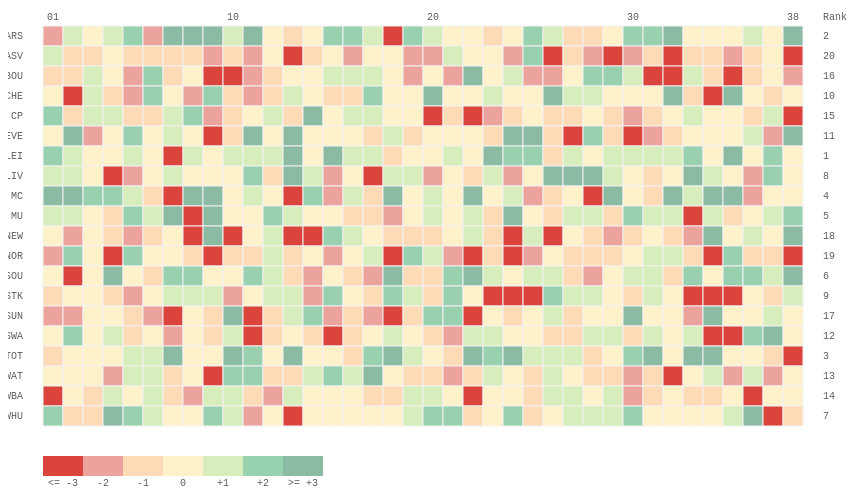
D3 v4 page, settled after 480 driven frames (8 s of simulated time); the page loaded 1 data file(s).


  var Chart = (function(window,d3) {
    var svg, chartWrapper, cards, tip;
    var margin = {}, width, height, step, legendElementWidth, legend;
    var factor = 50;

    var colors = ["#d73027","#eb9893","#fed7b0","#fff0c5", "#d3ecb5","#8dcca8","#80b49b"],
        teams = ["ARS", "ASV", "BOU", "CHE", "CP", "EVE", "LEI", "LIV", "MC", "MU", "NEW", "NOR", "SOU", "STK", "SUN", "SWA", "TOT", "WAT", "WBA", "WHU"],
        ranks = ["Rank", 2, 20, 16, 10, 15, 11, 1, 8, 4, 5, 18, 19, 6, 9, 17, 12, 3, 13, 14, 7],
        weeks = ['01', '10','20','30', '38'];

    var colorScale = d3.scaleQuantile()
        .domain([-3, -2, -1, 0, 1, 2, 3])
        .range(colors);

    d3.csv('data/s1516.csv', init); //load data, then initialize chart

    function init(_data) {

      _data.forEach (function(d) {
          d.goal_dif = +d.goal_dif;
          d.final_place = +d.final_place;
      })

      data = _data;


      // //initialize svg
      svg = d3.select('#chart')
        .append('svg')
        .style('pointer-events', 'none');

      chartWrapper = svg
        .append('g')
        .attr("id", "wrapper")
        .style('pointer-events', 'all');

      tip = d3.select("#chart").append("div")
          .attr("class", "tooltip")
          .style("opacity", 0);

      render();
    }

    function render() {
      updateDimensions(window.innerWidth);

      svg.attr('width', width + margin.right + margin.left)
        .attr('height', height + margin.top + margin.bottom);

      chartWrapper.attr('transform', 'translate(' + margin.left + ',' + margin.top + ')');
      renderLabels();

      cards = chartWrapper.selectAll(".week")
          .data(data);

      cards.enter().append("rect")
          // .attr("transform", "translate(" + factor + ",0)")
          .attr("x", function(d) { return d.matchweek * step; })
          .attr("y", function(d,i) { return (i%20) * step; })
          .attr("class", function(d) { return "week bordered " + d.team_name.replace(/\W+/g, ''); })
          .attr("id", function(d) { return d.team_name.replace(/\W+/g, '') + d.matchweek; })
          .attr("width", step)
          .attr("height", step)
          .style("fill", function(d) { return colorScale(d.goal_dif); })
          .on("mouseover", function(d) {
            tip.transition()
              .duration(200)
              .style("opacity", 0.9);

            tip.html("Matchweek " + d.matchweek + "</br>" + d.team_name + " " + d.goals_for + "-" + d.goals_against +  " " + d.opponent_name + "</br> GD: " + d.goal_dif)
              .style("left", (d3.event.pageX - 115) + "px")
              .style("top", (d3.event.pageY - 40) + "px");

            d3.selectAll("." + d.team_name.replace(/\W+/g, ''))
              .style("opacity", 0.5);
          })
          .on("mouseout", function(d) {
            tip.transition()
              .duration(500)
              .style("opacity", 0);

            d3.selectAll("." + d.team_name.replace(/\W+/g, ''))
              .style("opacity", null);
          });

        legend = svg.selectAll(".legend")
          .data([0].concat(colorScale.quantiles()), function(d) { return d; })
          .enter().append("g")
          .attr("class", "legend")
          .attr("transform", "translate(" + (step + margin.left) + ",0)");

        legend.append("rect")
          .attr("x", function(d, i) { return step * i * 2; })
          .attr("y", step*teams.length + 50)
          .attr("width", step*2)
          .attr("height", step)
          .style("fill", function(d, i) { return colors[i]; })
          .attr("class", "square");

        legend.append("text")
          .attr("class", "legendLabel")
          .text(function(d, i) {
            if (i==0) {
              return "<= -3 "
            } else if (i==1) {
              return "-2"
            } else if (i==2) {
              return "-1"
            } else if (i==3) {
              return "0"
            } else if (i==4) {
              return "+1"
            } else if (i==5) {
              return "+2"
            } else {
              return " >= +3"
            }
          })
          .attr("x", function(d, i) { return step * i * 2 + step; })
          .attr("y", (width < 770) ? step*teams.length + 50 + step*1.8 : step*teams.length + 50 + step*1.5)
          .style("text-anchor", "middle")
          .style("font-size", function(d) {
            return (width < 770) ? "5px" : "10px";
          });
    }

    function renderLabels() {
      var _teamlabels = chartWrapper.selectAll('text.teamLabel');
      var _weeklabels = chartWrapper.selectAll('text.weekLabel');
      var _ranklabels = chartWrapper.selectAll('text.rankLabel');

      _teamlabels
        .data(teams)
        .enter().append('text')
          .attr("class", function(d) { return d.replace(/\W+/g, ''); })
          .classed('teamLabel', true)
          .attr("x", 0)
          .attr("y", function (d, i) { return i * step; })
          .attr("dy", (width < 770) ? "1px" : null)
          .attr("transform", "translate(0," + step / 1.5 + ")")
          .text(function(d) { return d; })
            .style('text-anchor', 'end')
            .style("font-size", function(d) {
              return (width < 770) ? "7px" : "10px";
            });

      _weeklabels
        .data(weeks)
        .enter().append('text')
          .attr("class", function(d) { return "mw" + d; })
          .classed('weekLabel', true)
          .attr("x", function(d) { return (parseInt(d)-1) * step + step/2; })
          .attr("y", 0)
          .attr("transform", (width < 770) ? "translate(" + step + ", -6)" : "translate(" + step + ", -6)")
          .text(function(d) { return d; })
            .style("text-anchor", "middle")
            .style("font-size", function(d) {
              return (width < 770) ? "7px" : "10px";
            });

      _ranklabels
        .data(ranks)
        .enter().append('text')
          .attr("class", function(d,i) {
            if (i==0) {
              return "r" + d;
            } else {
              return "r" + d + " " + teams[i-1].replace(/\W+/g, '');
            }
          })
          .classed('rankLabel', true)
          .attr("x", 0)
          .attr("y", function (d, i) {
            if (i==0) {
              return (width < 770) ? -(7 + step / 1.5) : -(6 + step / 1.5)
            } else {
              return (i-1) * step;
            }
          })
          .attr("dy", (width < 770) ? "1px" : null)
          .attr("transform", "translate(" + (step*40) + "," + step / 1.5 + ")")
          .text(function(d) { return d; })
            .style('text-anchor', 'start')
            .style("font-size", function(d) {
              return (width < 770) ? "7px" : "10px";
            });
    }

    function updateDimensions(winWidth) {
      margin = {top: 20, right: 5, left: 15, bottom: 80};
      width = winWidth - margin.left - margin.right;
      height = width / 2.1;

      step = Math.floor(width / factor);
    }

    return {
      render : render
    }

  })(window,d3);

  window.addEventListener('resize', function(x) { Chart.render; });



### data: data/s1516.csv
team, team_name, opponent, opponent_name, home, date, goals_for, goals_against, goal_dif, matchweek, final_place, points, cum_points
ARS, Arsenal, WHU, West Ham, 1, 9/8/15, 0, 2, -2, 1, 2, 0, 0
ASV, Aston Villa, BOU, Bournemouth, 0, 8/8/15, 1, 0, 1, 1, 20, 3, 3
BOU, Bournemouth, ASV, Aston Villa, 1, 8/8/15, 0, 1, -1, 1, 16, 0, 0
CHE, Chelsea, SWA, Swansea, 1, 8/8/15, 2, 2, 0, 1, 10, 1, 1
CP, Crystal Palace, NOR, Norwich, 0, 8/8/15, 3, 1, 2, 1, 15, 3, 3
EVE, Everton, WAT, Watford, 1, 8/8/15, 2, 2, 0, 1, 11, 1, 1
LEI, Leicester, SUN, Sunderland, 1, 8/8/15, 4, 2, 2, 1, 1, 3, 3
LIV, Liverpool, STK, Stoke, 0, 9/8/15, 1, 0, 1, 1, 8, 3, 3
MC, Man City, WBA, West Brom, 0, 10/8/15, 3, 0, 3, 1, 4, 3, 3
MU, Man United, TOT, Tottenham, 1, 8/8/15, 1, 0, 1, 1, 5, 3, 3
NEW, Newcastle, SOU, Southampton, 1, 9/8/15, 2, 2, 0, 1, 18, 1, 1
NOR, Norwich, CP, Crystal Palace, 1, 8/8/15, 1, 3, -2, 1, 19, 0, 0
SOU, Southampton, NEW, Newcastle, 0, 9/8/15, 2, 2, 0, 1, 6, 1, 1
STK, Stoke, LIV, Liverpool, 1, 9/8/15, 0, 1, -1, 1, 9, 0, 0
SUN, Sunderland, LEI, Leicester, 0, 8/8/15, 2, 4, -2, 1, 17, 0, 0
SWA, Swansea, CHE, Chelsea, 0, 8/8/15, 2, 2, 0, 1, 12, 1, 1
TOT, Tottenham, MU, Man United, 0, 8/8/15, 0, 1, -1, 1, 3, 0, 0
WAT, Watford, EVE, Everton, 0, 8/8/15, 2, 2, 0, 1, 13, 1, 1
WBA, West Brom, MC, Man City, 1, 10/8/15, 0, 3, -3, 1, 14, 0, 0
WHU, West Ham, ARS, Arsenal, 0, 9/8/15, 2, 0, 2, 1, 7, 3, 3
ARS, Arsenal, CP, Crystal Palace, 0, 16/08/15, 2, 1, 1, 2, 2, 3, 3
ASV, Aston Villa, MU, Man United, 1, 14/08/15, 0, 1, -1, 2, 20, 0, 3
BOU, Bournemouth, LIV, Liverpool, 0, 17/08/15, 0, 1, -1, 2, 16, 0, 0
CHE, Chelsea, MC, Man City, 0, 16/08/15, 0, 3, -3, 2, 10, 0, 1
CP, Crystal Palace, ARS, Arsenal, 1, 16/08/15, 1, 2, -1, 2, 15, 0, 3
EVE, Everton, SOU, Southampton, 0, 15/08/15, 3, 0, 3, 2, 11, 3, 4
LEI, Leicester, WHU, West Ham, 0, 15/08/15, 2, 1, 1, 2, 1, 3, 6
LIV, Liverpool, BOU, Bournemouth, 1, 17/08/15, 1, 0, 1, 2, 8, 3, 6
MC, Man City, CHE, Chelsea, 1, 16/08/15, 3, 0, 3, 2, 4, 3, 6
MU, Man United, ASV, Aston Villa, 0, 14/08/15, 1, 0, 1, 2, 5, 3, 6
NEW, Newcastle, SWA, Swansea, 0, 15/08/15, 0, 2, -2, 2, 18, 0, 1
NOR, Norwich, SUN, Sunderland, 0, 15/08/15, 3, 1, 2, 2, 19, 3, 3
SOU, Southampton, EVE, Everton, 1, 15/08/15, 0, 3, -3, 2, 6, 0, 1
STK, Stoke, TOT, Tottenham, 0, 15/08/15, 2, 2, 0, 2, 9, 1, 1
SUN, Sunderland, NOR, Norwich, 1, 15/08/15, 1, 3, -2, 2, 17, 0, 0
SWA, Swansea, NEW, Newcastle, 1, 15/08/15, 2, 0, 2, 2, 12, 3, 4
TOT, Tottenham, STK, Stoke, 1, 15/08/15, 2, 2, 0, 2, 3, 1, 1
WAT, Watford, WBA, West Brom, 1, 15/08/15, 0, 0, 0, 2, 13, 1, 2
WBA, West Brom, WAT, Watford, 0, 15/08/15, 0, 0, 0, 2, 14, 1, 1
WHU, West Ham, LEI, Leicester, 1, 15/08/15, 1, 2, -1, 2, 7, 0, 3
ARS, Arsenal, LIV, Liverpool, 1, 24/08/15, 0, 0, 0, 3, 2, 1, 4
ASV, Aston Villa, CP, Crystal Palace, 0, 22/08/15, 1, 2, -1, 3, 20, 0, 3
BOU, Bournemouth, WHU, West Ham, 0, 22/08/15, 4, 3, 1, 3, 16, 3, 3
CHE, Chelsea, WBA, West Brom, 0, 23/08/15, 3, 2, 1, 3, 10, 3, 4
CP, Crystal Palace, ASV, Aston Villa, 1, 22/08/15, 2, 1, 1, 3, 15, 3, 6
EVE, Everton, MC, Man City, 1, 23/08/15, 0, 2, -2, 3, 11, 0, 4
LEI, Leicester, TOT, Tottenham, 1, 22/08/15, 1, 1, 0, 3, 1, 1, 7
LIV, Liverpool, ARS, Arsenal, 0, 24/08/15, 0, 0, 0, 3, 8, 1, 7
MC, Man City, EVE, Everton, 0, 23/08/15, 2, 0, 2, 3, 4, 3, 9
MU, Man United, NEW, Newcastle, 1, 22/08/15, 0, 0, 0, 3, 5, 1, 7
NEW, Newcastle, MU, Man United, 0, 22/08/15, 0, 0, 0, 3, 18, 1, 2
NOR, Norwich, STK, Stoke, 1, 22/08/15, 1, 1, 0, 3, 19, 1, 4
SOU, Southampton, WAT, Watford, 0, 23/08/15, 0, 0, 0, 3, 6, 1, 2
STK, Stoke, NOR, Norwich, 0, 22/08/15, 1, 1, 0, 3, 9, 1, 2
SUN, Sunderland, SWA, Swansea, 1, 22/08/15, 1, 1, 0, 3, 17, 1, 1
SWA, Swansea, SUN, Sunderland, 0, 22/08/15, 1, 1, 0, 3, 12, 1, 5
TOT, Tottenham, LEI, Leicester, 0, 22/08/15, 1, 1, 0, 3, 3, 1, 2
WAT, Watford, SOU, Southampton, 1, 23/08/15, 0, 0, 0, 3, 13, 1, 3
WBA, West Brom, CHE, Chelsea, 1, 23/08/15, 2, 3, -1, 3, 14, 0, 1
WHU, West Ham, BOU, Bournemouth, 1, 22/08/15, 3, 4, -1, 3, 7, 0, 3
... 700 more rows